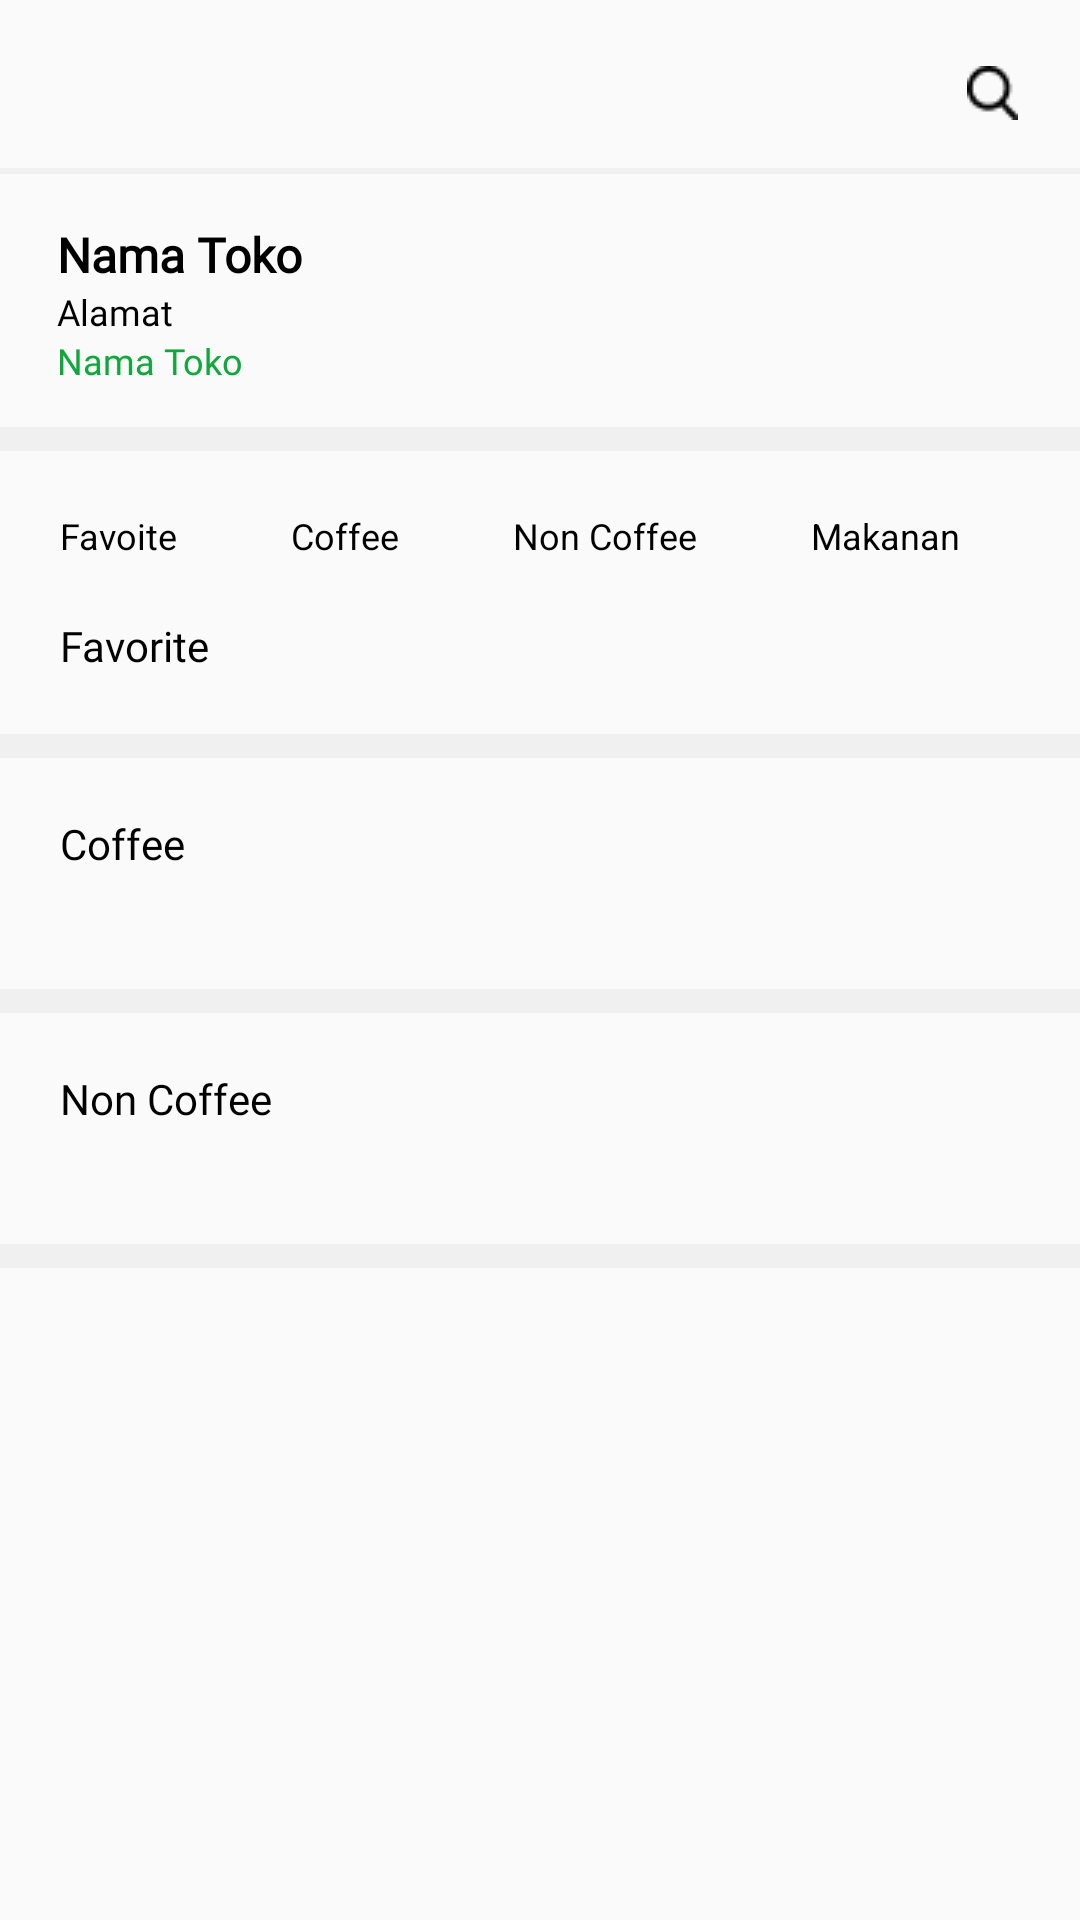

This screen was rendered from an Android layout file. Write that file and the resources it references.
<!-- AndroidManifest.xml: application theme Theme.Datangin -->
<!-- res/layout/activity_detail_toko_customer.xml -->
<?xml version="1.0" encoding="utf-8"?>
<RelativeLayout xmlns:android="http://schemas.android.com/apk/res/android"
    xmlns:app="http://schemas.android.com/apk/res-auto"
    xmlns:tools="http://schemas.android.com/tools"
    android:layout_width="match_parent"
    android:layout_height="match_parent"
    tools:context=".DetailTokoCustomer">
    <ScrollView
        android:layout_width="match_parent"
        android:layout_height="match_parent">
        <RelativeLayout
            android:layout_width="match_parent"
            android:layout_height="match_parent">


    <RelativeLayout
        android:id="@+id/header_toko"
        android:layout_width="match_parent"
        android:layout_height="wrap_content"
        android:layout_marginTop="22dp"
        android:layout_marginLeft="16dp">

        <ImageButton
            android:layout_width="wrap_content"
            android:layout_height="wrap_content"
            android:background="@drawable/back_icon"/>

        <ImageButton
            android:layout_width="wrap_content"
            android:layout_height="wrap_content"
            android:background="@drawable/search_logo"
            android:layout_alignParentRight="true"
            android:layout_marginRight="20.5dp"/>
    </RelativeLayout>
    <RelativeLayout
        android:id="@+id/garis_pemisah1"
        android:layout_width="match_parent"
        android:layout_marginTop="16dp"
        android:layout_height="2dp"
        android:layout_below="@id/header_toko"
        android:background="@color/grey"/>
    <LinearLayout
        android:id="@+id/toko_alamat_buka"
        android:layout_width="match_parent"
        android:layout_height="wrap_content"
        android:layout_marginTop="16dp"
        android:layout_marginLeft="19dp"
        android:orientation="vertical"
        android:layout_below="@+id/garis_pemisah1">

        <TextView
            android:layout_width="match_parent"
            android:layout_height="wrap_content"
            android:hint="Nama Toko"
            android:textSize="16dp"
            android:fontFamily="@font/poppins"
            android:textColorHint="#000000"
            android:textStyle="bold"/>
        <TextView
            android:layout_width="match_parent"
            android:layout_height="wrap_content"
            android:hint="Alamat"
            android:textSize="12dp"
            android:fontFamily="@font/poppins"
            android:textColorHint="#000000"/>
        <TextView
            android:layout_width="match_parent"
            android:layout_height="wrap_content"
            android:hint="Nama Toko"
            android:textSize="12dp"
            android:fontFamily="@font/poppins"
            android:textColorHint="#10A83A"/>
    </LinearLayout>
    <RelativeLayout
        android:id="@+id/garis_pemisah2"
        android:layout_below="@+id/toko_alamat_buka"
        android:layout_width="match_parent"
        android:layout_marginTop="14dp"
        android:layout_height="8dp"
        android:background="@color/grey"/>
    <LinearLayout
        android:id="@+id/toolbar_toko"
        android:layout_width="match_parent"
        android:layout_height="wrap_content"
        android:orientation="horizontal"
        android:layout_marginTop="20dp"
        android:layout_marginLeft="20dp"
        android:layout_below="@id/garis_pemisah2">

        <TextView
            android:layout_width="wrap_content"
            android:layout_height="wrap_content"
            android:text="Favoite"
            android:textColor="#000000"
            android:textSize="12dp"/>
        <TextView
            android:layout_width="wrap_content"
            android:layout_height="wrap_content"
            android:text="Coffee"
            android:textColor="#000000"
            android:layout_marginLeft="38dp"
            android:textSize="12dp"/>
        <TextView
            android:layout_width="wrap_content"
            android:layout_height="wrap_content"
            android:text="Non Coffee"
            android:textColor="#000000"
            android:layout_marginLeft="38dp"
            android:textSize="12dp"/>
        <TextView
            android:layout_width="wrap_content"
            android:layout_height="wrap_content"
            android:text="Makanan"
            android:textColor="#000000"
            android:layout_marginLeft="38dp"
            android:textSize="12dp"/>
    </LinearLayout>
    <LinearLayout
        android:id="@+id/lf"
        android:layout_width="match_parent"
        android:layout_height="wrap_content"
        android:layout_below="@+id/toolbar_toko"
        android:paddingTop="19dp"
        android:orientation="vertical">
        <TextView
            android:id="@+id/tagFavorite"
            android:layout_width="match_parent"
            android:layout_height="wrap_content"
            android:text="Favorite"
            android:fontFamily="@font/poppins"
            android:paddingLeft="20dp"
            android:textColor="#000000"/>
        <androidx.recyclerview.widget.RecyclerView
            android:id="@+id/rvFavorite"
            android:paddingLeft="20dp"
            android:layout_width="match_parent"
            android:layout_height="match_parent"/>
        <RelativeLayout
            android:layout_width="match_parent"
            android:layout_marginTop="20dp"
            android:layout_height="8dp"
            android:background="@color/grey"/>
    </LinearLayout>
    <LinearLayout
        android:id="@+id/lc"
        android:layout_width="match_parent"
        android:layout_height="wrap_content"
        android:layout_below="@+id/lf"
        android:paddingTop="19dp"
        android:orientation="vertical">
        <TextView
            android:id="@+id/tagCoffee"
            android:layout_width="match_parent"
            android:layout_height="wrap_content"
            android:paddingLeft="20dp"
            android:text="Coffee"
            android:fontFamily="@font/poppins"
            android:textColor="#000000"/>
        <androidx.recyclerview.widget.RecyclerView
            android:id="@+id/rvCoffee"
            android:paddingLeft="20dp"
            android:paddingTop="19dp"
            android:layout_width="match_parent"
            android:layout_height="match_parent"/>
        <RelativeLayout
            android:layout_width="match_parent"
            android:layout_marginTop="20dp"
            android:layout_height="8dp"
            android:background="@color/grey"/>
    </LinearLayout>
    <LinearLayout
        android:layout_width="match_parent"
        android:layout_height="wrap_content"
        android:layout_below="@+id/lc"
        android:paddingTop="19dp"
        android:orientation="vertical">
        <TextView
            android:id="@+id/tagNonCoffee"
            android:layout_width="match_parent"
            android:layout_height="wrap_content"
            android:paddingLeft="20dp"
            android:text="Non Coffee"
            android:fontFamily="@font/poppins"
            android:textColor="#000000"/>
        <androidx.recyclerview.widget.RecyclerView
            android:id="@+id/rvNonCoffee"
            android:paddingTop="19dp"
            android:paddingLeft="20dp"
            android:layout_width="match_parent"
            android:layout_height="match_parent"/>
        <RelativeLayout
            android:layout_width="match_parent"
            android:layout_marginTop="20dp"
            android:layout_height="8dp"
            android:background="@color/grey"/>
    </LinearLayout>
        </RelativeLayout>
    </ScrollView>
</RelativeLayout>
<!-- resources referenced by this layout -->
<resources>
  <color name="grey">#F0F0F0</color>
  <!-- drawable search_logo: png bitmap (drawable-v24, 330 bytes) -->
  <style name="Theme.Datangin" parent="Theme.AppCompat.Light.NoActionBar">
          
          <item name="colorPrimary">@color/purple_500</item>
          <item name="colorPrimaryVariant">@color/purple_700</item>
          <item name="colorOnPrimary">@color/white</item>
          
          <item name="colorSecondary">@color/teal_200</item>
          <item name="colorSecondaryVariant">@color/teal_700</item>
          <item name="colorOnSecondary">@color/black</item>
          
          <item name="android:statusBarColor" tools:targetApi="l">?attr/colorPrimaryVariant</item>
          
      </style>
  <color name="purple_500">#FF6200EE</color>
  <color name="purple_700">#FF3700B3</color>
  <color name="white">#FFFFFFFF</color>
  <color name="teal_200">#FF03DAC5</color>
  <color name="teal_700">#FF018786</color>
  <color name="black">#FF000000</color>
</resources>
